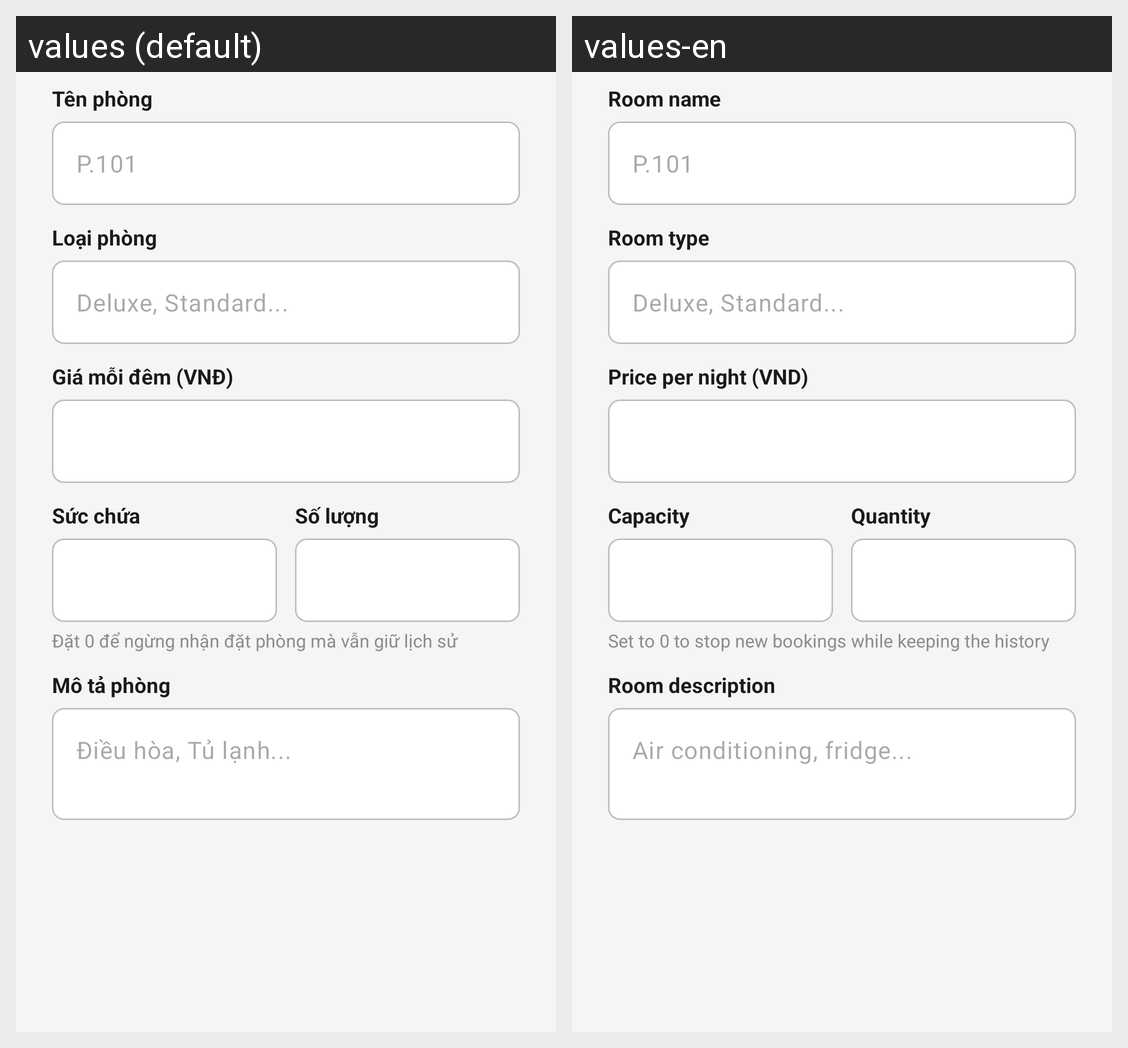

Translations of the strings shown on this Android screen, per locale in the grid:
Android screen res/layout/dialog_room_form.xml rendered under 2 locales, left to right: values (default), values-en. Device: Nexus 5 (rendered at 1080×1920; each locale shown at half size, 540×960, under a caption strip naming it); theme Theme.AppBooking.
Strings drawn on this screen, with the default value and each locale's value (text and hints the layout hard-codes, and strings that could not be matched under every locale, appear in the picture but are not listed):

admin_rooms_name
  values: Tên phòng
  values-en: Room name

admin_rooms_name_placeholder
  values: P.101
  values-en: P.101

admin_rooms_type
  values: Loại phòng
  values-en: Room type

admin_rooms_type_placeholder
  values: Deluxe, Standard...
  values-en: Deluxe, Standard...

admin_rooms_price
  values: Giá mỗi đêm (VNĐ)
  values-en: Price per night (VND)

admin_rooms_capacity
  values: Sức chứa
  values-en: Capacity

admin_rooms_quantity
  values: Số lượng
  values-en: Quantity

admin_rooms_quantity_hint
  values: Đặt 0 để ngừng nhận đặt phòng mà vẫn giữ lịch sử
  values-en: Set to 0 to stop new bookings while keeping the history

admin_rooms_description
  values: Mô tả phòng
  values-en: Room description

admin_rooms_description_placeholder
  values: Điều hòa, Tủ lạnh...
  values-en: Air conditioning, fridge...
